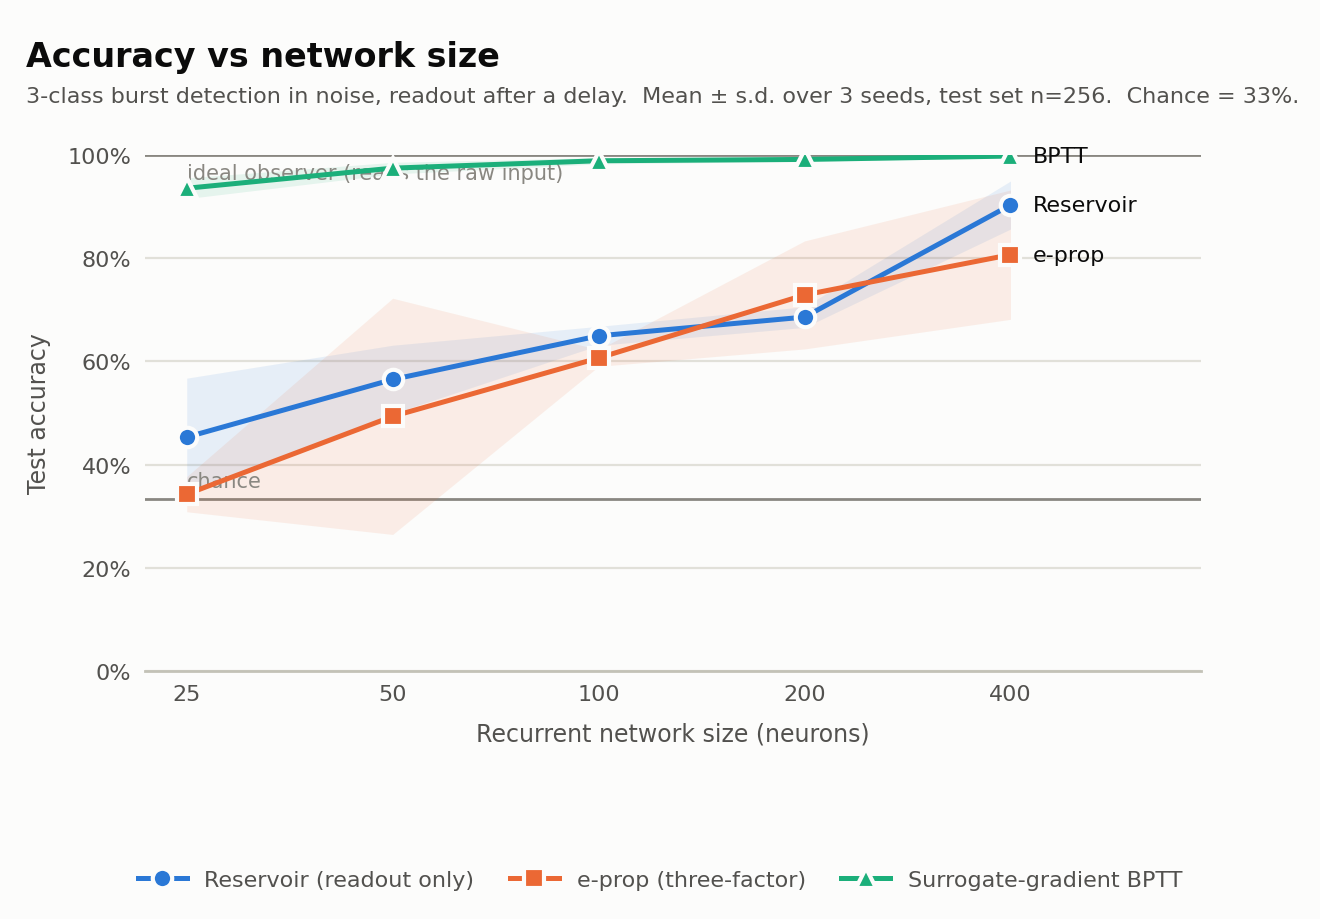

The data file committed next to this chart (first rows):
sweep, x, method, acc_mean, acc_std, n_seeds, train_seconds, rate_hz
size, 25, reservoir, 0.4531, 0.1145, 3, 1.45, 15.13
size, 50, reservoir, 0.5651, 0.0664, 3, 1.89, 15.88
size, 100, reservoir, 0.6497, 0.0185, 3, 4.37, 15.8
size, 200, reservoir, 0.6862, 0.02, 3, 4.62, 15.31
size, 400, reservoir, 0.9036, 0.0466, 3, 5.96, 15.53
size, 25, eprop, 0.3424, 0.0341, 3, 3.11, 18.53
size, 50, eprop, 0.4935, 0.2293, 3, 3.09, 19.84
size, 100, eprop, 0.6068, 0.0163, 3, 7.59, 22.6
size, 200, eprop, 0.7292, 0.1048, 3, 12.37, 20.47
size, 400, eprop, 0.8073, 0.1255, 3, 29.39, 19.45
size, 25, bptt, 0.9362, 0.02, 3, 4.87, 23.11
size, 50, bptt, 0.9753, 0.0113, 3, 6.96, 21.9
size, 100, bptt, 0.9896, 0.006, 3, 11.12, 24.86
size, 200, bptt, 0.9922, 0.0039, 3, 15.09, 24.45
size, 400, bptt, 0.9987, 0.0023, 3, 21.03, 20.28
